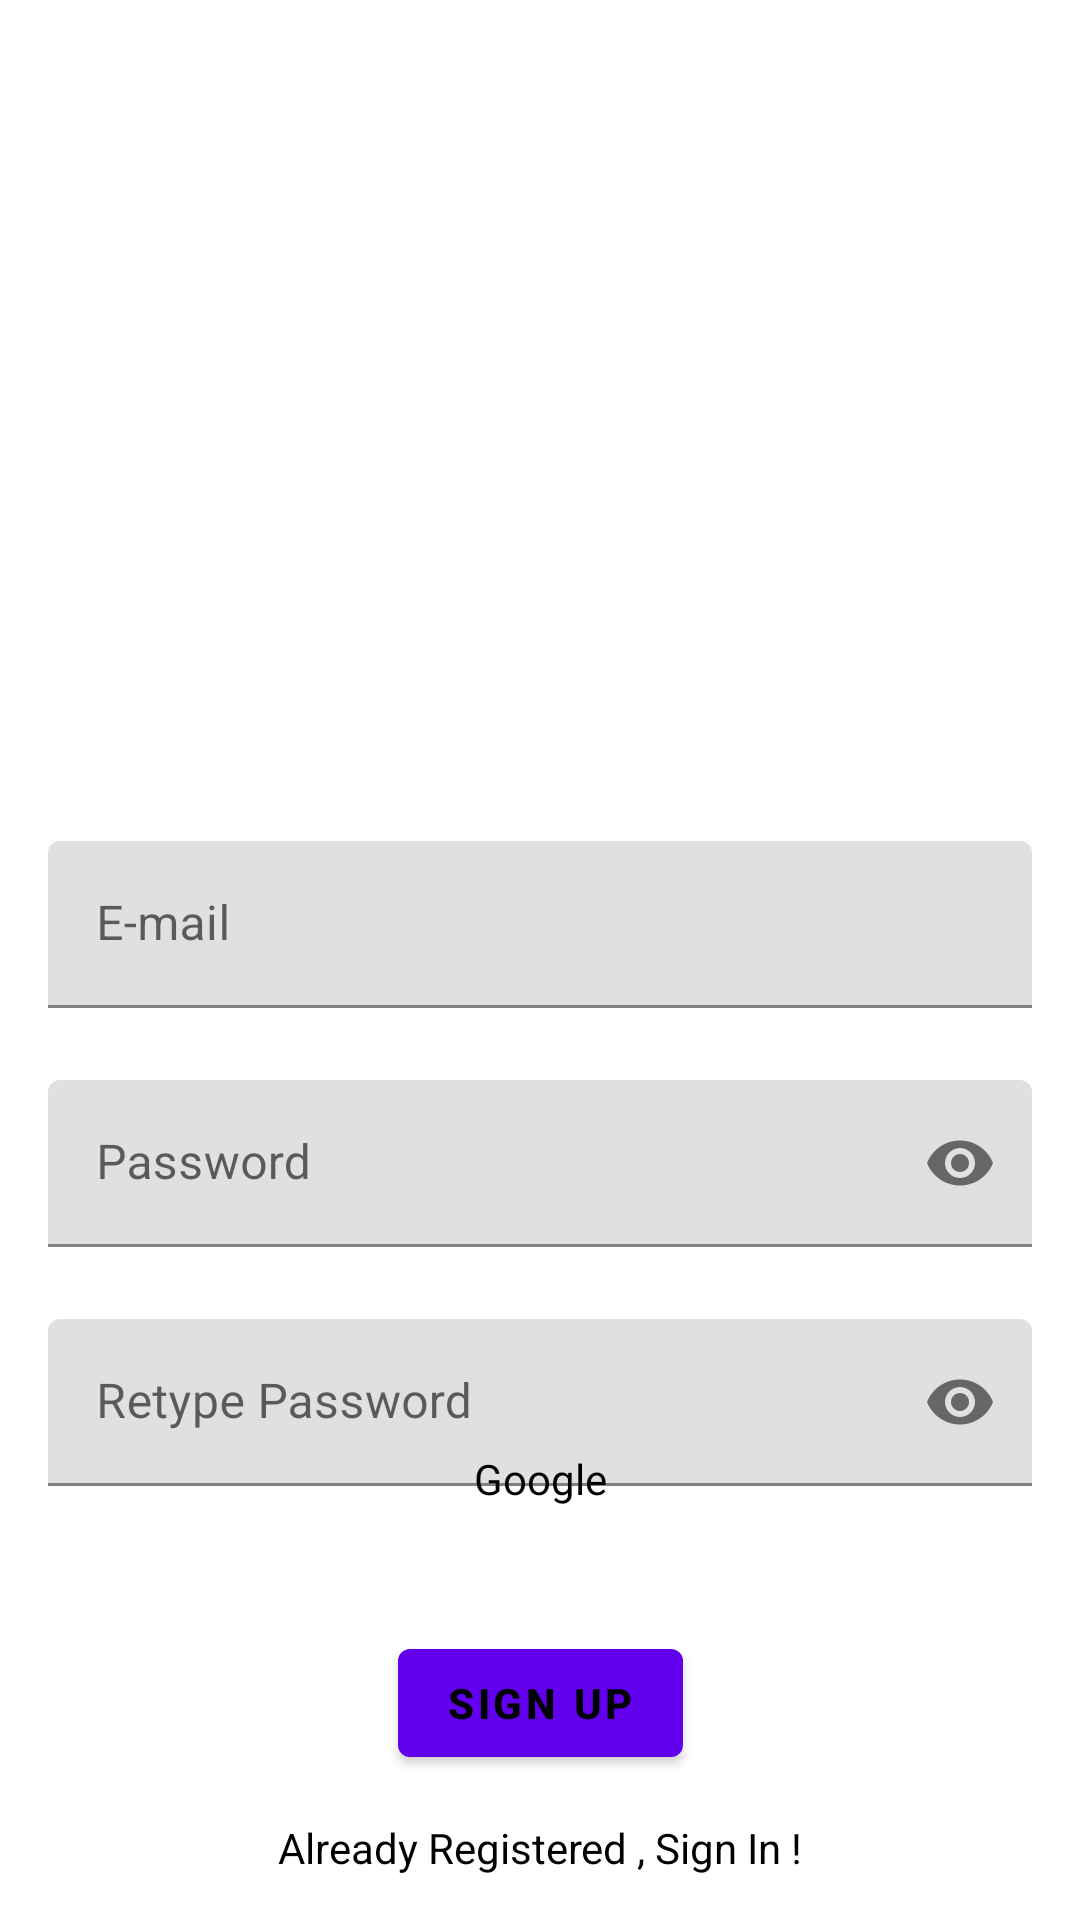

Write the Android layout XML for this screen, with the resource values it uses.
<!-- AndroidManifest.xml: application theme Theme.SplitTheBill -->
<!-- res/layout/f_sign_up.xml -->
<?xml version="1.0" encoding="utf-8"?>
<androidx.constraintlayout.widget.ConstraintLayout xmlns:android="http://schemas.android.com/apk/res/android"
    xmlns:app="http://schemas.android.com/apk/res-auto"
    android:layout_width="match_parent"
    android:layout_height="match_parent"
    android:background="@color/white">

    <com.google.android.material.textfield.TextInputLayout
        android:id="@+id/emailLayout"
        android:layout_width="match_parent"
        android:layout_height="wrap_content"
        android:layout_marginHorizontal="16dp"
        android:layout_marginBottom="24dp"
        app:layout_constraintBottom_toBottomOf="parent"
        app:layout_constraintEnd_toEndOf="parent"
        app:layout_constraintHorizontal_bias="0.5"
        app:layout_constraintStart_toStartOf="parent"
        app:layout_constraintTop_toTopOf="parent">

        <com.google.android.material.textfield.TextInputEditText
            android:id="@+id/emailEt"
            android:layout_width="match_parent"
            android:layout_height="wrap_content"
            android:hint="@string/email"
            android:inputType="textEmailAddress" />
    </com.google.android.material.textfield.TextInputLayout>

    <com.google.android.material.textfield.TextInputLayout
        android:id="@+id/passwordLayout"
        android:layout_width="match_parent"
        android:layout_height="wrap_content"
        android:layout_marginHorizontal="16dp"
        android:layout_marginTop="24dp"
        app:layout_constraintEnd_toEndOf="parent"
        app:layout_constraintHorizontal_bias="0.5"
        app:layout_constraintStart_toStartOf="parent"
        app:layout_constraintTop_toBottomOf="@id/emailLayout"
        app:passwordToggleEnabled="true">

        <com.google.android.material.textfield.TextInputEditText
            android:id="@+id/passET"
            android:layout_width="match_parent"
            android:layout_height="wrap_content"
            android:hint="@string/password"
            android:inputType="textPassword" />
    </com.google.android.material.textfield.TextInputLayout>

    <com.google.android.material.textfield.TextInputLayout
        android:id="@+id/confirmPasswordLayout"
        android:layout_width="match_parent"
        android:layout_height="wrap_content"
        android:layout_marginHorizontal="16dp"
        android:layout_marginTop="24dp"
        app:layout_constraintEnd_toEndOf="parent"
        app:layout_constraintHorizontal_bias="0.5"
        app:layout_constraintStart_toStartOf="parent"
        app:layout_constraintTop_toBottomOf="@id/passwordLayout"
        app:passwordToggleEnabled="true">

        <com.google.android.material.textfield.TextInputEditText
            android:id="@+id/confirmPassEt"
            android:layout_width="match_parent"
            android:layout_height="wrap_content"
            android:hint="@string/retype_password"
            android:inputType="textPassword" />
    </com.google.android.material.textfield.TextInputLayout>

    <com.google.android.material.button.MaterialButton
        android:id="@+id/button"
        android:layout_width="wrap_content"
        android:layout_height="wrap_content"
        android:layout_marginHorizontal="16dp"
        android:text="@string/sign_up"
        android:textColor="@color/black"
        android:textStyle="bold"
        app:layout_constraintBottom_toBottomOf="parent"
        app:layout_constraintEnd_toEndOf="parent"
        app:layout_constraintHorizontal_bias="0.5"
        app:layout_constraintStart_toStartOf="parent"
        app:layout_constraintTop_toBottomOf="@+id/confirmPasswordLayout" />
    <TextView
        android:id="@+id/alreadySingUp"
        android:layout_width="wrap_content"
        android:layout_height="wrap_content"
        android:textColor="@color/black"
        android:text="@string/already_registered_sign_in"
        app:layout_constraintBottom_toBottomOf="parent"
        app:layout_constraintEnd_toEndOf="parent"
        app:layout_constraintHorizontal_bias="0.5"
        app:layout_constraintStart_toStartOf="parent"
        app:layout_constraintTop_toBottomOf="@+id/button" />

    <TextView
        android:id="@+id/googleSingUp"
        android:layout_width="wrap_content"
        android:layout_height="wrap_content"
        android:textColor="@color/black"
        android:text="@string/google"
        android:layout_marginTop="-150dp"
        app:layout_constraintBottom_toBottomOf="parent"
        app:layout_constraintEnd_toEndOf="parent"
        app:layout_constraintHorizontal_bias="0.5"
        app:layout_constraintStart_toStartOf="parent"
        app:layout_constraintTop_toBottomOf="@+id/confirmPasswordLayout" />

</androidx.constraintlayout.widget.ConstraintLayout>
<!-- resources referenced by this layout -->
<resources>
  <color name="black">#FF000000</color>
  <color name="white">#FFFFFFFF</color>
  <string name="already_registered_sign_in">Already Registered , Sign In !</string>
  <string name="email" translatable="false">E-mail</string>
  <string name="google" translatable="false">Google</string>
  <string name="password">Password</string>
  <string name="retype_password">Retype Password</string>
  <string name="sign_up">Sign Up</string>
  <style name="Theme.SplitTheBill" parent="Theme.MaterialComponents.DayNight.NoActionBar">
          <item name="black_to_white_opacity_60">@color/black_opacity_60</item>
          <item name="white_to_gray_800">@color/white</item>
          <item name="borderColor">@color/dialog_border</item>
          <item name="mainBlue">@color/main_blue</item>
          <item name="mainBlueInactive">@color/main_blue_opacity_50</item>
          <item name="editTextColor">@color/editTextColor</item>
      </style>
  <color name="black_opacity_60">#99000000</color>
  <color name="dialog_border">#4D1D2A38</color>
  <color name="main_blue">#2007FB</color>
  <color name="main_blue_opacity_50">#802007FB</color>
  <color name="editTextColor">#1D2A384D</color>
</resources>
